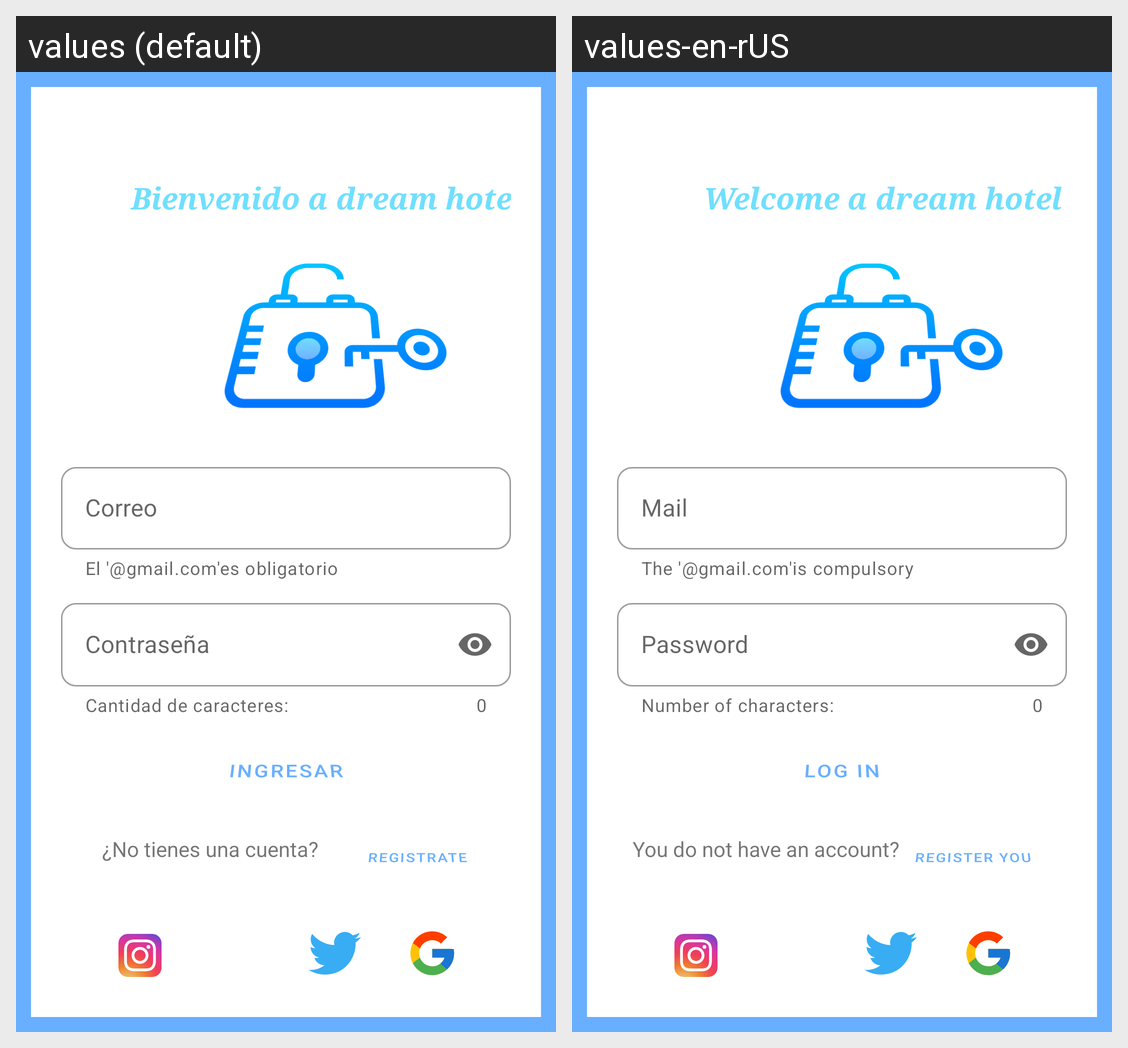

This grid shows one Android layout under two languages. Give, for every string resource on the screen, its name, the default text and each shown locale's text.
Android screen res/layout/activity_login.xml rendered under 2 locales, left to right: values (default), values-en-rUS. Device: Nexus 5 (rendered at 1080×1920; each locale shown at half size, 540×960, under a caption strip naming it); theme Theme.Actividad_Login_Registro.
Strings drawn on this screen, with the default value and each locale's value (text and hints the layout hard-codes, and strings that could not be matched under every locale, appear in the picture but are not listed):

titulo
  values: Bienvenido a dream hotel
  values-en-rUS: Welcome a dream hotel

user
  values: Correo
  values-en-rUS: Mail

mc
  values: El '@gmail.com'es obligatorio
  values-en-rUS: The '@gmail.com'is compulsory

password
  values: Contraseña
  values-en-rUS: Password

cc
  values: Cantidad de caracteres:
  values-en-rUS: Number of characters:

login
  values: Ingresar
  values-en-rUS: Log in

Rregistrar
  values: Registrate
  values-en-rUS: Register you

smsRegistrar
  values: ¿No tienes una cuenta?
  values-en-rUS: You do not have an account?
